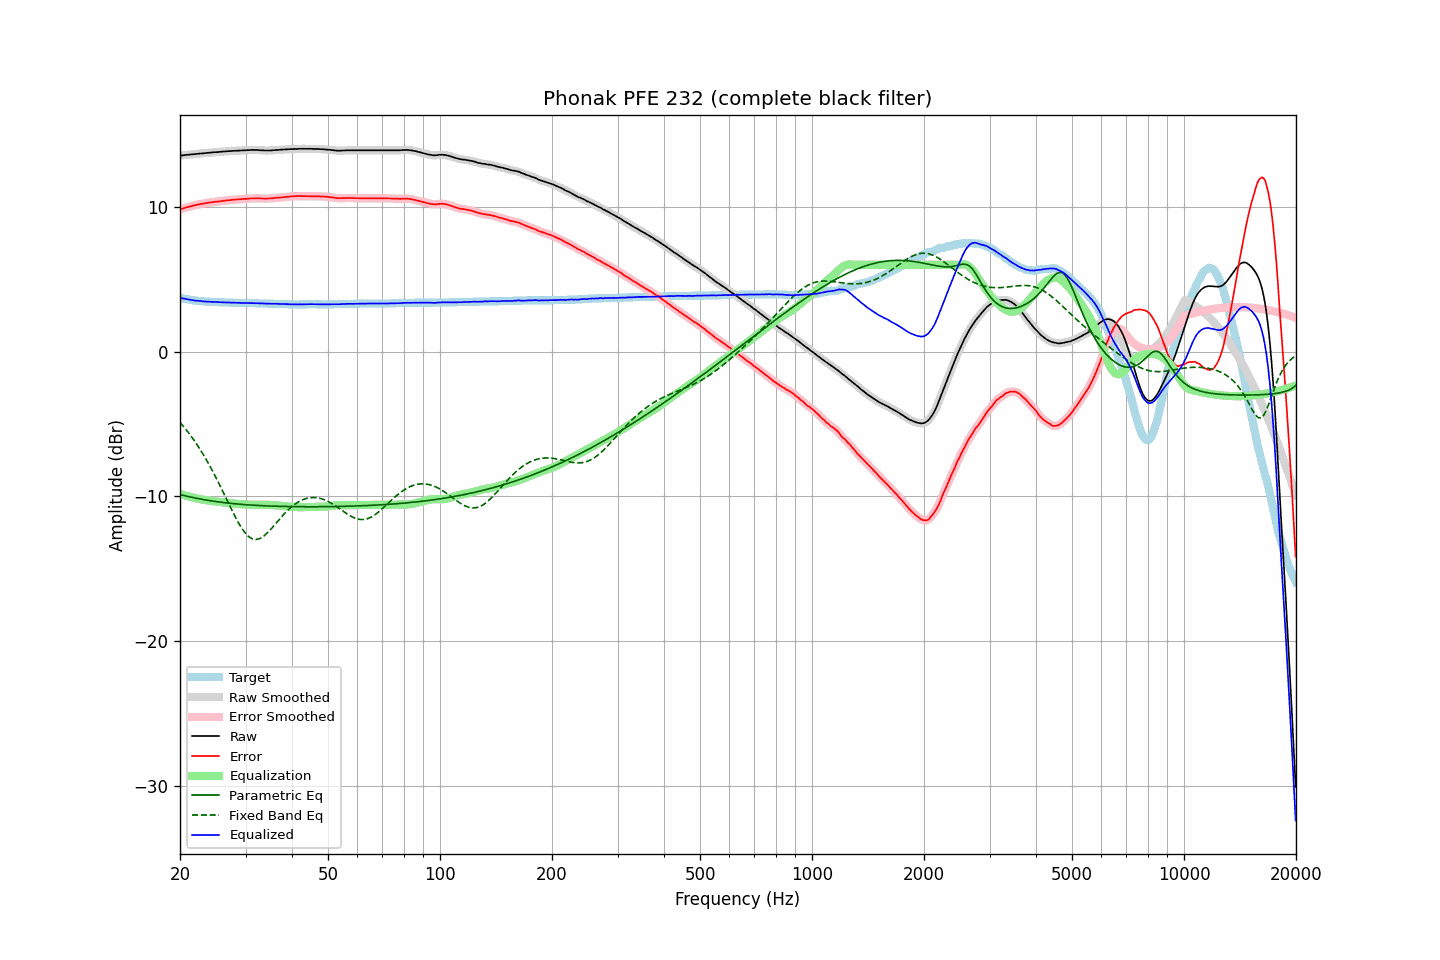

Source data for this figure (header and first rows):
frequency, raw, error, smoothed, error_smoothed, equalization, parametric_eq, fixed_band_eq, equalized_raw, equalized_smoothed, target
20.00, 13.55, 9.83, 13.55, 9.83, -9.83, -9.88, -4.89, 3.72, 3.72, 3.72
20.20, 13.56, 9.87, 13.56, 9.87, -9.87, -9.91, -5.02, 3.70, 3.70, 3.69
20.40, 13.57, 9.90, 13.58, 9.90, -9.90, -9.94, -5.15, 3.67, 3.67, 3.67
20.61, 13.59, 9.94, 13.59, 9.94, -9.93, -9.96, -5.28, 3.66, 3.65, 3.65
20.81, 13.60, 9.97, 13.60, 9.97, -9.97, -9.99, -5.42, 3.63, 3.63, 3.63
21.02, 13.61, 10.00, 13.61, 10.00, -10.00, -10.01, -5.56, 3.61, 3.61, 3.61
21.23, 13.62, 10.03, 13.62, 10.03, -10.03, -10.04, -5.71, 3.59, 3.59, 3.59
21.44, 13.63, 10.06, 13.63, 10.06, -10.06, -10.06, -5.86, 3.57, 3.57, 3.57
21.66, 13.64, 10.09, 13.64, 10.08, -10.09, -10.09, -6.01, 3.55, 3.55, 3.55
21.87, 13.65, 10.11, 13.65, 10.11, -10.11, -10.11, -6.17, 3.54, 3.54, 3.54
22.09, 13.66, 10.14, 13.66, 10.14, -10.14, -10.13, -6.33, 3.52, 3.53, 3.52
22.31, 13.68, 10.17, 13.68, 10.16, -10.16, -10.15, -6.50, 3.52, 3.51, 3.51
22.54, 13.69, 10.19, 13.69, 10.19, -10.19, -10.17, -6.67, 3.50, 3.50, 3.50
22.76, 13.70, 10.21, 13.70, 10.21, -10.21, -10.20, -6.84, 3.49, 3.49, 3.49
22.99, 13.71, 10.23, 13.71, 10.23, -10.23, -10.22, -7.02, 3.48, 3.48, 3.48
23.22, 13.72, 10.25, 13.72, 10.25, -10.25, -10.23, -7.21, 3.47, 3.47, 3.47
23.45, 13.73, 10.27, 13.73, 10.27, -10.27, -10.25, -7.40, 3.46, 3.46, 3.46
23.69, 13.74, 10.29, 13.74, 10.29, -10.28, -10.27, -7.59, 3.46, 3.46, 3.45
23.92, 13.75, 10.30, 13.75, 10.30, -10.30, -10.29, -7.79, 3.45, 3.45, 3.45
24.16, 13.76, 10.32, 13.76, 10.32, -10.32, -10.31, -7.99, 3.44, 3.44, 3.44
24.40, 13.77, 10.33, 13.77, 10.33, -10.33, -10.32, -8.20, 3.44, 3.44, 3.44
24.65, 13.78, 10.35, 13.78, 10.35, -10.34, -10.34, -8.41, 3.44, 3.44, 3.43
24.89, 13.79, 10.36, 13.79, 10.36, -10.36, -10.36, -8.62, 3.43, 3.43, 3.43
25.14, 13.79, 10.37, 13.79, 10.37, -10.37, -10.37, -8.84, 3.42, 3.42, 3.42
25.39, 13.80, 10.38, 13.80, 10.38, -10.38, -10.39, -9.06, 3.42, 3.42, 3.42
25.65, 13.81, 10.40, 13.81, 10.40, -10.40, -10.40, -9.29, 3.41, 3.41, 3.41
25.91, 13.82, 10.41, 13.82, 10.41, -10.41, -10.42, -9.51, 3.41, 3.41, 3.41
26.16, 13.83, 10.43, 13.83, 10.43, -10.43, -10.43, -9.74, 3.41, 3.41, 3.40
26.43, 13.84, 10.44, 13.84, 10.44, -10.44, -10.44, -9.98, 3.40, 3.40, 3.40
26.69, 13.85, 10.46, 13.85, 10.45, -10.45, -10.46, -10.21, 3.40, 3.40, 3.39
26.96, 13.86, 10.47, 13.86, 10.46, -10.46, -10.47, -10.44, 3.40, 3.39, 3.39
27.23, 13.86, 10.47, 13.87, 10.48, -10.48, -10.48, -10.67, 3.38, 3.39, 3.39
27.50, 13.87, 10.49, 13.87, 10.49, -10.49, -10.49, -10.90, 3.38, 3.38, 3.38
27.77, 13.88, 10.50, 13.88, 10.50, -10.50, -10.50, -11.12, 3.38, 3.38, 3.38
28.05, 13.88, 10.51, 13.88, 10.51, -10.51, -10.52, -11.34, 3.37, 3.38, 3.37
28.33, 13.89, 10.52, 13.89, 10.52, -10.52, -10.53, -11.55, 3.38, 3.37, 3.37
28.62, 13.89, 10.52, 13.89, 10.52, -10.52, -10.54, -11.76, 3.37, 3.37, 3.37
28.90, 13.90, 10.54, 13.90, 10.53, -10.53, -10.55, -11.95, 3.37, 3.37, 3.36
29.19, 13.90, 10.54, 13.90, 10.54, -10.54, -10.56, -12.13, 3.36, 3.36, 3.36
29.48, 13.91, 10.55, 13.91, 10.55, -10.55, -10.56, -12.30, 3.36, 3.36, 3.36
29.78, 13.92, 10.56, 13.92, 10.55, -10.56, -10.57, -12.46, 3.36, 3.36, 3.36
30.08, 13.92, 10.56, 13.92, 10.56, -10.56, -10.58, -12.59, 3.36, 3.36, 3.36
30.38, 13.93, 10.57, 13.93, 10.57, -10.57, -10.59, -12.71, 3.36, 3.36, 3.36
30.68, 13.93, 10.58, 13.93, 10.58, -10.58, -10.60, -12.81, 3.35, 3.36, 3.35
30.99, 13.94, 10.59, 13.94, 10.58, -10.58, -10.60, -12.88, 3.36, 3.35, 3.35
31.30, 13.94, 10.59, 13.94, 10.59, -10.59, -10.61, -12.94, 3.35, 3.35, 3.35
31.61, 13.94, 10.59, 13.94, 10.59, -10.59, -10.62, -12.97, 3.35, 3.35, 3.35
31.93, 13.94, 10.60, 13.94, 10.60, -10.59, -10.63, -12.98, 3.35, 3.35, 3.34
32.24, 13.94, 10.60, 13.94, 10.60, -10.59, -10.63, -12.97, 3.35, 3.34, 3.34
32.57, 13.93, 10.60, 13.93, 10.60, -10.59, -10.64, -12.94, 3.34, 3.34, 3.33
32.89, 13.92, 10.59, 13.93, 10.59, -10.59, -10.64, -12.90, 3.33, 3.34, 3.33
33.22, 13.92, 10.59, 13.92, 10.59, -10.59, -10.65, -12.83, 3.33, 3.33, 3.33
33.55, 13.91, 10.58, 13.91, 10.58, -10.58, -10.65, -12.76, 3.33, 3.33, 3.33
33.89, 13.90, 10.58, 13.90, 10.58, -10.58, -10.66, -12.67, 3.32, 3.32, 3.32
34.23, 13.90, 10.58, 13.90, 10.58, -10.58, -10.66, -12.57, 3.32, 3.32, 3.32
34.57, 13.90, 10.59, 13.90, 10.58, -10.59, -10.67, -12.45, 3.31, 3.31, 3.31
34.92, 13.90, 10.59, 13.90, 10.59, -10.59, -10.67, -12.34, 3.31, 3.31, 3.31
35.27, 13.91, 10.60, 13.91, 10.60, -10.60, -10.68, -12.21, 3.31, 3.31, 3.31
35.62, 13.92, 10.61, 13.92, 10.61, -10.61, -10.68, -12.09, 3.31, 3.31, 3.31
35.97, 13.93, 10.63, 13.93, 10.62, -10.62, -10.69, -11.96, 3.31, 3.31, 3.30
... 635 more rows
